Run: headless pygame with SDL's dummy video driver; simulated clock (each Clock.tick advances the game by its frame time, no real sleeping); random seed 0; keys injected as events and as key.get_pressed() state; no mouse input.
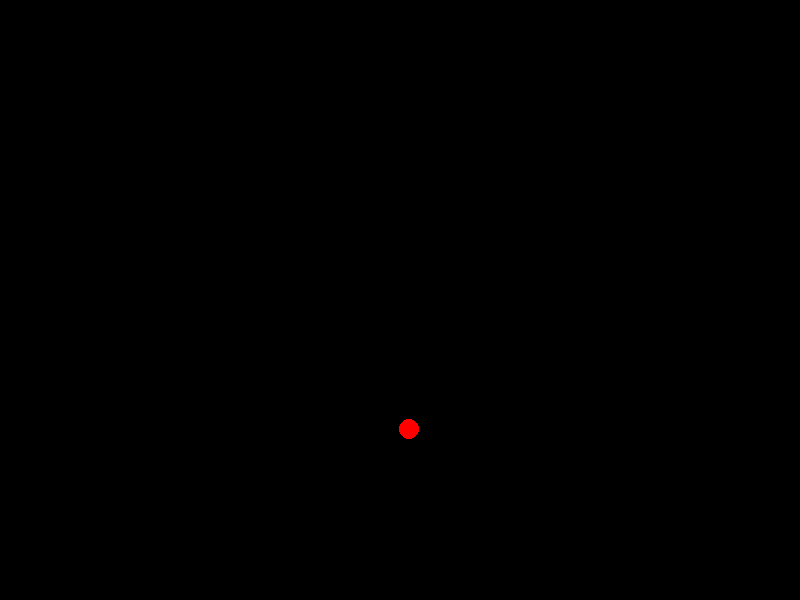
Frame 1 of 4 · flips 1–60 · no input
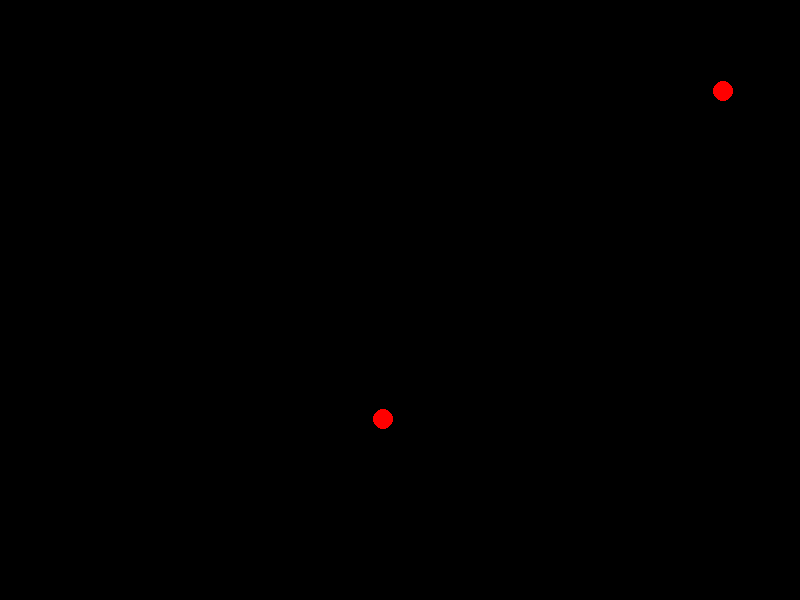
Frame 2 of 4 · flips 61–180 · tapped SPACE, RETURN · held RIGHT (→), D
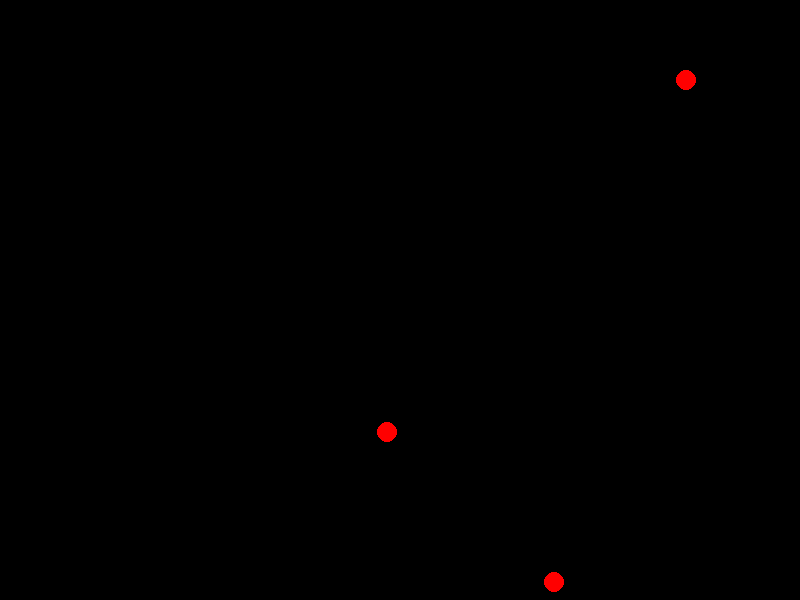
Frame 3 of 4 · flips 181–300 · held DOWN (↓), S
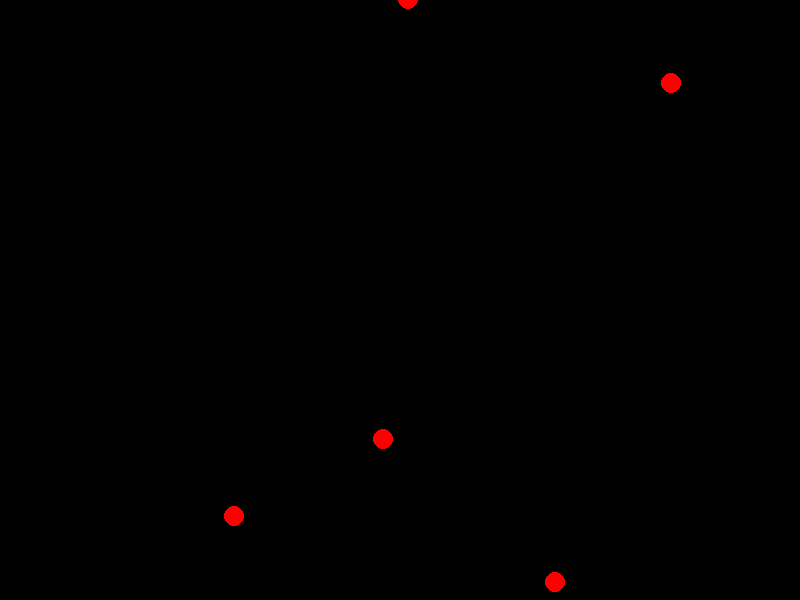
Frame 4 of 4 · flips 301–420 · held LEFT (←), A, UP (↑), W

The pygame program that drew these frames:

import pygame
import random
import sys

# 初始化Pygame
pygame.init()

# 设置屏幕宽度和高度
screen_width = 800
screen_height = 600

# 创建屏幕对象
screen = pygame.display.set_mode((screen_width, screen_height))
pygame.display.set_caption("Spider Movement")

# 设置蜘蛛初始位置
spiders = [{'x': random.randint(0, screen_width), 'y': random.randint(0, screen_height)}]

# 设置计时器
spawn_timer = 8 * 1000  # 毫秒
spawn_interval = 8 * 1000  # 毫秒
end_simulation = False

# 蜘蛛速度
spider_speed = 2

# 设置字体和文本
font = pygame.font.Font(None, 36)
end_text = font.render("Simulation Ended", True, (255, 255, 255))
end_text_rect = end_text.get_rect(center=(screen_width // 2, screen_height // 2))

while not end_simulation:
    for event in pygame.event.get():
        if event.type == pygame.QUIT:
            end_simulation = True

    # 更新蜘蛛位置
    for spider in spiders:
        spider['x'] += random.randint(-spider_speed, spider_speed)
        spider['y'] += random.randint(-spider_speed, spider_speed)

    # 清空屏幕
    screen.fill((0, 0, 0))

    # 绘制蜘蛛
    for spider in spiders:
        pygame.draw.circle(screen, (255, 0, 0), (spider['x'], spider['y']), 10)

    # 更新屏幕
    pygame.display.flip()

    # 检查是否要生成新的蜘蛛
    current_time = pygame.time.get_ticks()
    if current_time - spawn_timer >= spawn_interval:
        spiders.append({'x': random.randint(0, screen_width), 'y': random.randint(0, screen_height)})
        spawn_timer = current_time

    # 如果时间达到50秒，显示结束文本
    if current_time >= 50000:
        screen.blit(end_text, end_text_rect)
        pygame.display.update()

    pygame.time.delay(100)  # 控制帧率

# 游戏循环结束后，等待用户关闭窗口
while True:
    for event in pygame.event.get():
        if event.type == pygame.QUIT:
            pygame.quit()
            sys.exit()
